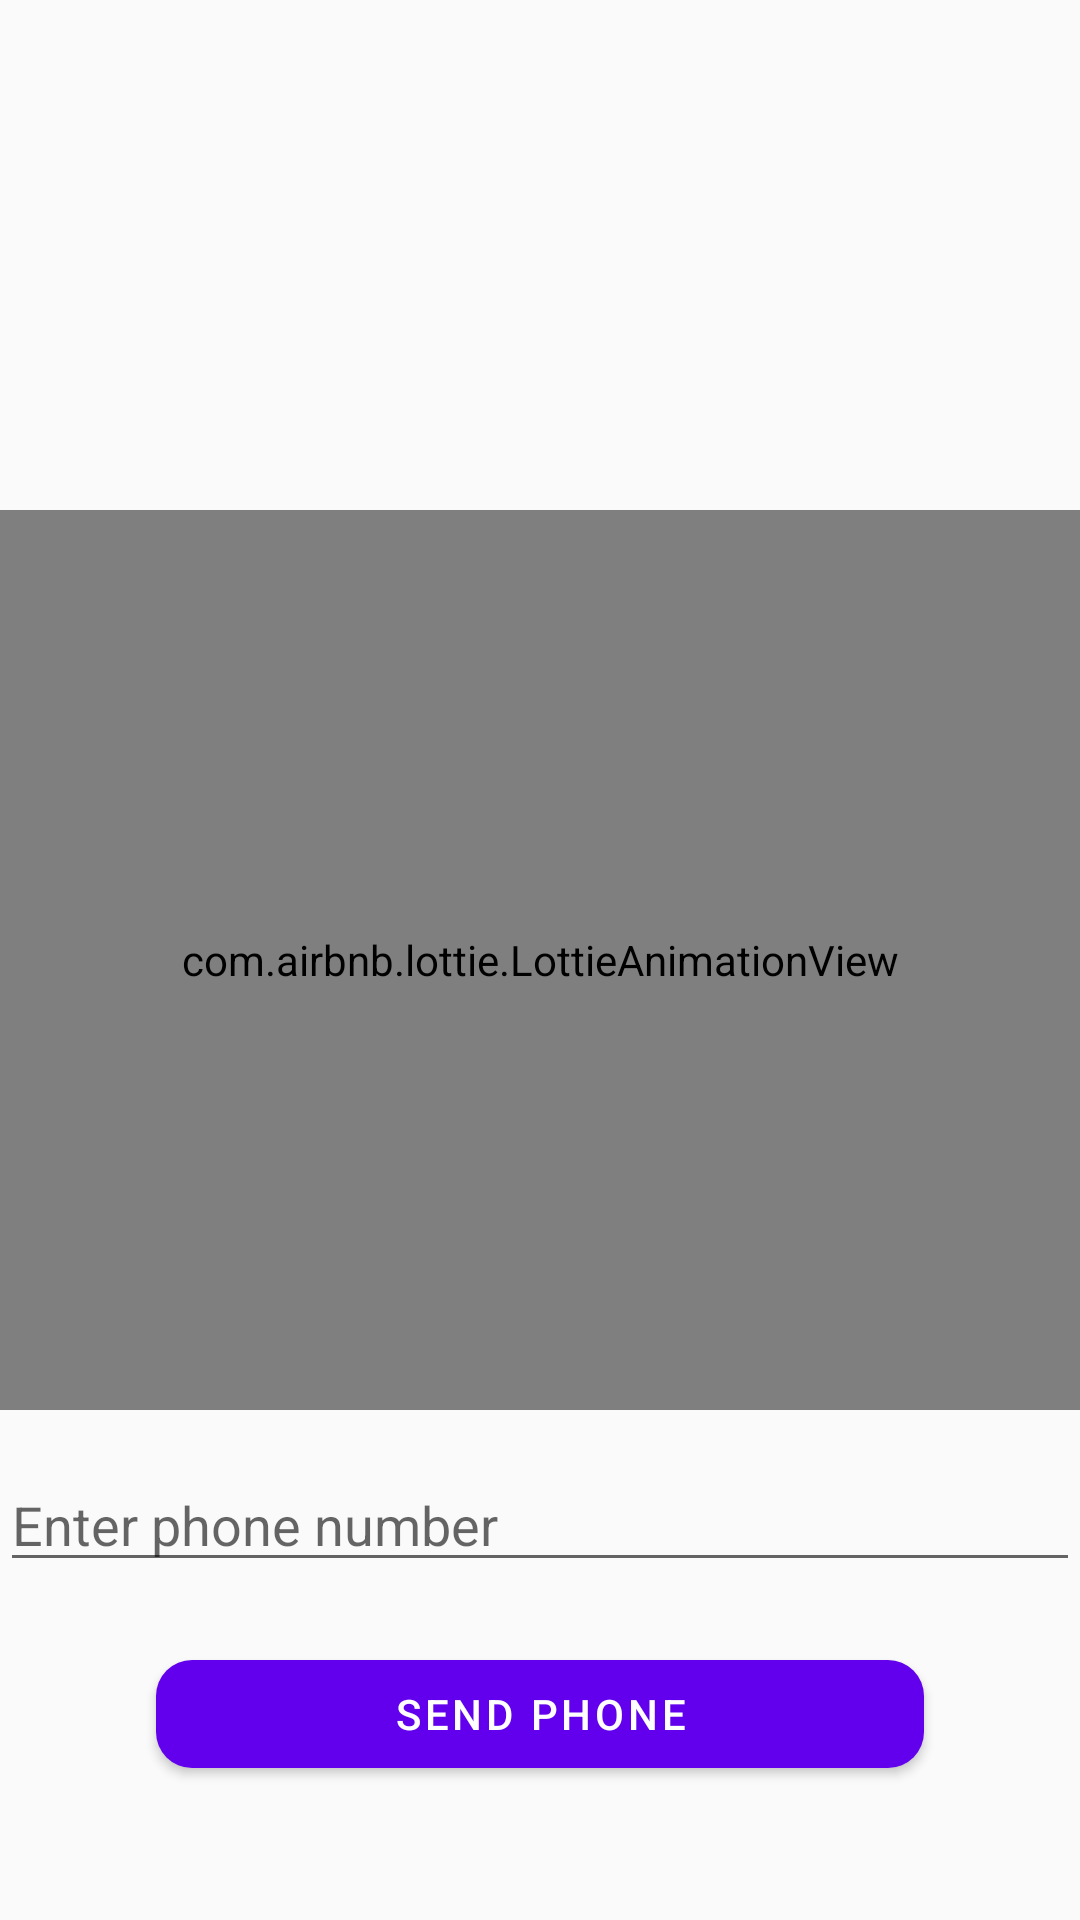

The Android layout XML behind this screen, and the referenced resources:
<!-- AndroidManifest.xml: application theme Theme.TaskApp -->
<!-- res/layout/fragment_auth.xml -->
<?xml version="1.0" encoding="utf-8"?>
<androidx.constraintlayout.widget.ConstraintLayout xmlns:android="http://schemas.android.com/apk/res/android"
    xmlns:tools="http://schemas.android.com/tools"
    android:layout_width="match_parent"
    android:layout_height="match_parent"
    xmlns:app="http://schemas.android.com/apk/res-auto"
    tools:context=".ui.auth.AuthFragment">

    <com.airbnb.lottie.LottieAnimationView
        android:id="@+id/lottie"
        android:layout_width="match_parent"
        android:layout_height="300dp"
        app:lottie_rawRes="@raw/sms"
        app:lottie_autoPlay="true"
        app:lottie_loop="true"
        app:layout_constraintTop_toTopOf="parent"
        app:layout_constraintStart_toStartOf="parent"
        app:layout_constraintEnd_toEndOf="parent"
        app:layout_constraintBottom_toBottomOf="parent"
        />
    <EditText
        android:id="@+id/et_phone"
        android:layout_marginTop="16dp"
        android:hint="Enter phone number"
        android:layout_width="match_parent"
        android:layout_height="wrap_content"
        app:layout_constraintTop_toBottomOf="@+id/lottie"/>

    <EditText
        android:id="@+id/et_code"
        android:layout_marginTop="16dp"
        android:hint="Enter code"
        android:visibility="gone"
        android:layout_width="match_parent"
        android:layout_height="wrap_content"
        app:layout_constraintTop_toBottomOf="@+id/lottie"/>

    <com.google.android.material.button.MaterialButton
        android:id="@+id/btn_send"
        android:layout_width="256dp"
        android:layout_marginTop="20dp"
        android:layout_height="wrap_content"
        app:layout_constraintStart_toStartOf="parent"
        app:layout_constraintEnd_toEndOf="parent"
        app:layout_constraintTop_toBottomOf="@+id/et_phone"
        app:cornerRadius="12dp"
        android:text="Send Phone"/>

    <com.google.android.material.button.MaterialButton
        android:id="@+id/btn_confirm"
        android:layout_width="256dp"
        android:layout_marginTop="20dp"
        android:visibility="gone"
        android:layout_height="wrap_content"
        app:layout_constraintStart_toStartOf="parent"
        app:layout_constraintEnd_toEndOf="parent"
        app:layout_constraintTop_toBottomOf="@+id/et_code"
        app:cornerRadius="12dp"
        android:text="Confirm"/>

</androidx.constraintlayout.widget.ConstraintLayout>
<!-- resources referenced by this layout -->
<resources>
  <style name="Theme.TaskApp" parent="Theme.MaterialComponents.DayNight.NoActionBar.Bridge">
          
          <item name="colorPrimary">@color/purple_500</item>
          <item name="colorPrimaryVariant">@color/purple_700</item>
          <item name="colorOnPrimary">@color/white</item>
          
          <item name="colorSecondary">@color/teal_200</item>
          <item name="colorSecondaryVariant">@color/teal_700</item>
          <item name="colorOnSecondary">@color/black</item>
          
          <item name="android:statusBarColor">?attr/colorPrimaryVariant</item>
          
      </style>
  <color name="purple_500">#FF6200EE</color>
  <color name="purple_700">#FF3700B3</color>
  <color name="white">#FFFFFFFF</color>
  <color name="teal_200">#FF03DAC5</color>
  <color name="teal_700">#FF018786</color>
  <color name="black">#FF000000</color>
</resources>
